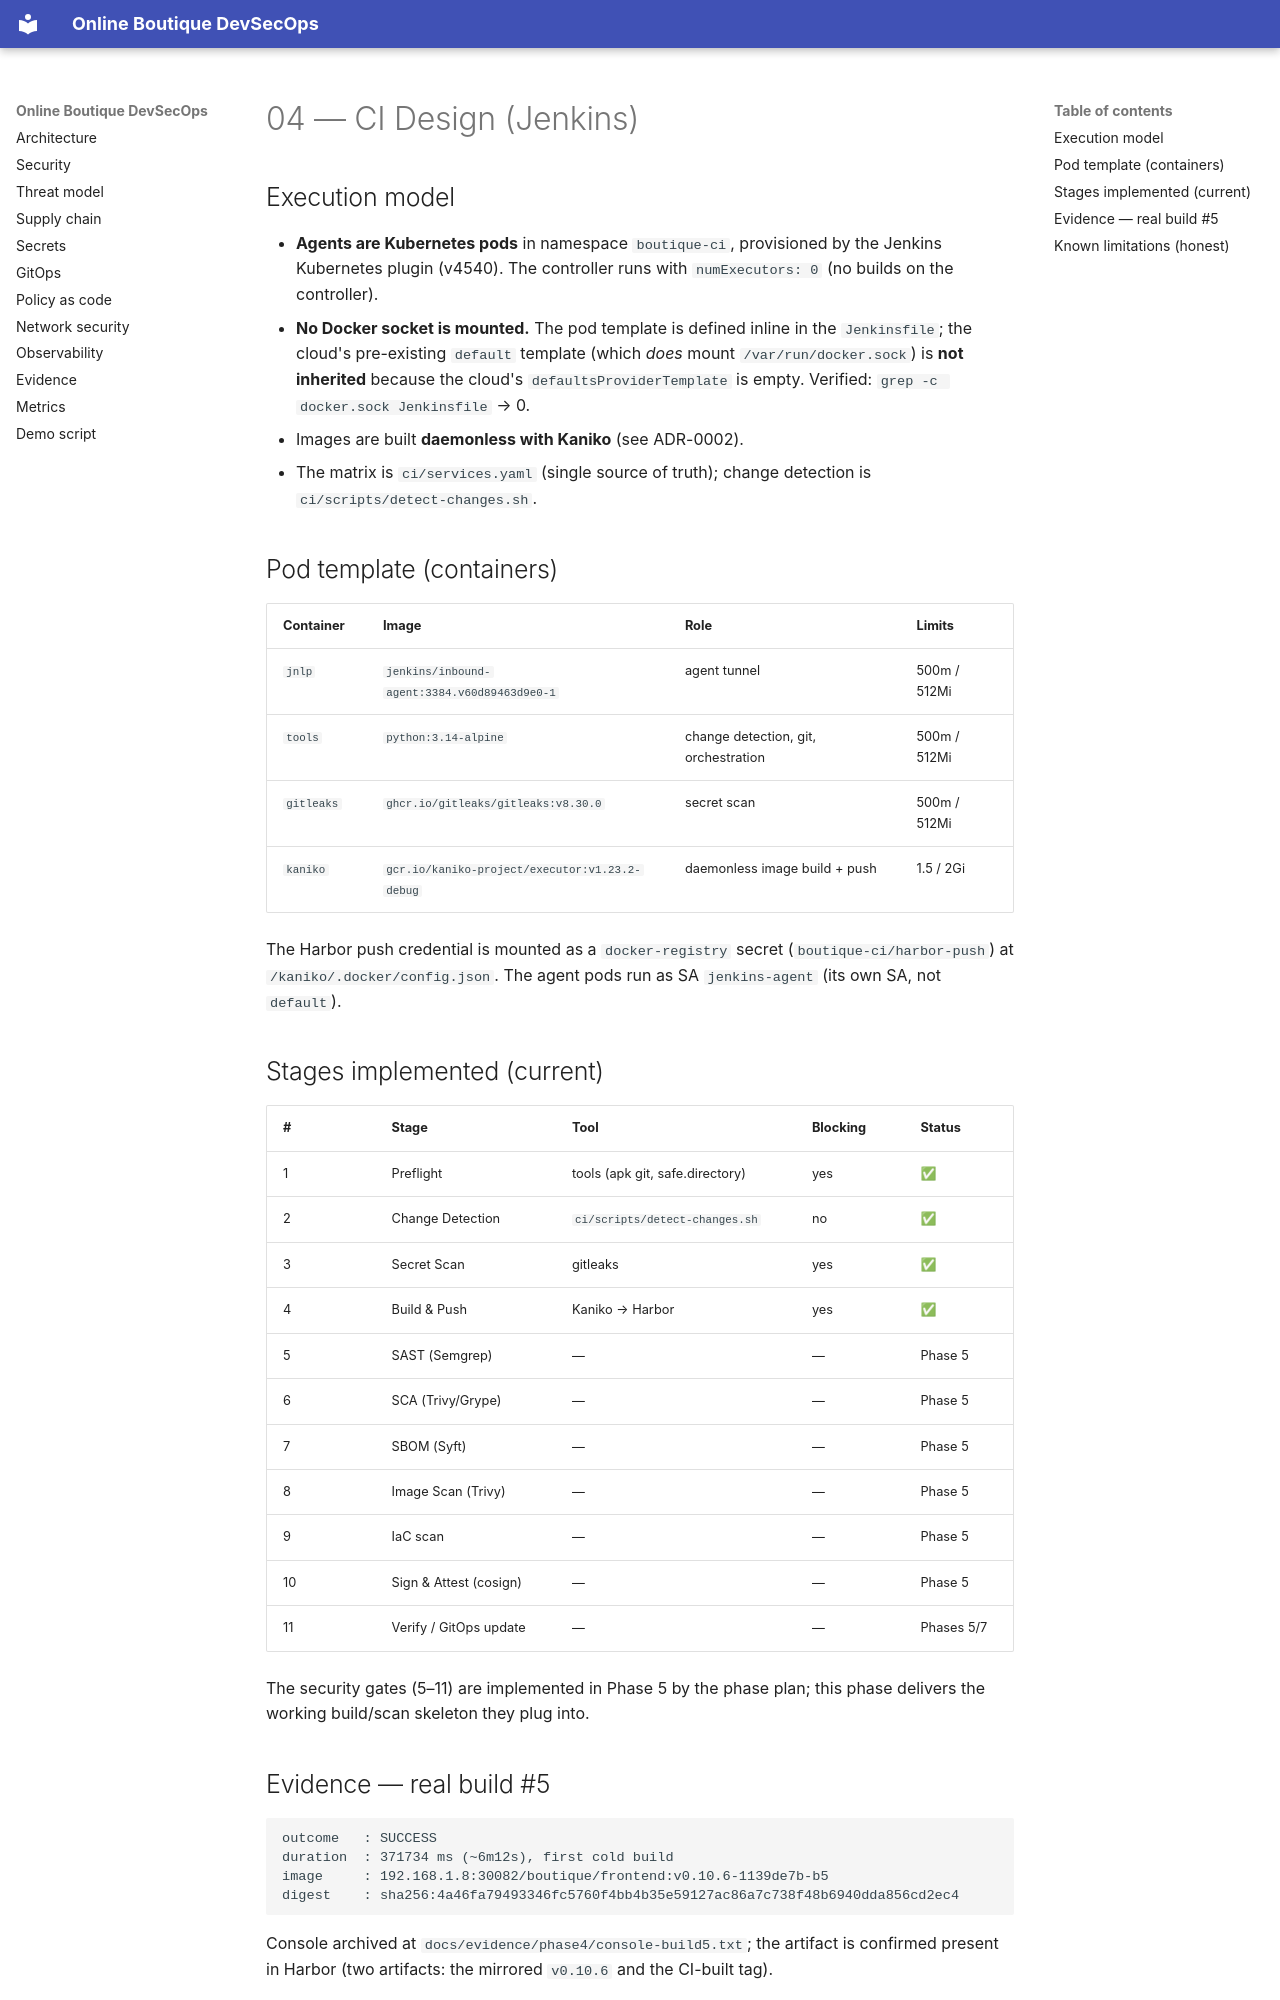

repository: Hephast0s/boutique-devsecops · page: 04-ci-design/index.html · generator: mkdocs

# 04 — CI Design (Jenkins)

## Execution model

- **Agents are Kubernetes pods** in namespace `boutique-ci`, provisioned by the Jenkins Kubernetes plugin
  (v4540). The controller runs with `numExecutors: 0` (no builds on the controller).
- **No Docker socket is mounted.** The pod template is defined inline in the `Jenkinsfile`; the cloud's
  pre-existing `default` template (which *does* mount `/var/run/docker.sock`) is **not inherited** because
  the cloud's `defaultsProviderTemplate` is empty. Verified: `grep -c docker.sock Jenkinsfile` → 0.
- Images are built **daemonless with Kaniko** (see ADR-0002).
- The matrix is `ci/services.yaml` (single source of truth); change detection is
  `ci/scripts/detect-changes.sh`.

## Pod template (containers)

| Container | Image | Role | Limits |
|---|---|---|---|
| `jnlp` | `jenkins/inbound-agent:3384.v60d89463d9e0-1` | agent tunnel | 500m / 512Mi |
| `tools` | `python:3.14-alpine` | change detection, git, orchestration | 500m / 512Mi |
| `gitleaks` | `ghcr.io/gitleaks/gitleaks:v8.30.0` | secret scan | 500m / 512Mi |
| `kaniko` | `gcr.io/kaniko-project/executor:v1.23.2-debug` | daemonless image build + push | 1.5 / 2Gi |

The Harbor push credential is mounted as a `docker-registry` secret (`boutique-ci/harbor-push`) at
`/kaniko/.docker/config.json`. The agent pods run as SA `jenkins-agent` (its own SA, not `default`).

## Stages implemented (current)

| # | Stage | Tool | Blocking | Status |
|---|---|---|---|---|
| 1 | Preflight | tools (apk git, safe.directory) | yes | ✅ |
| 2 | Change Detection | `ci/scripts/detect-changes.sh` | no | ✅ |
| 3 | Secret Scan | gitleaks | yes | ✅ |
| 4 | Build & Push | Kaniko → Harbor | yes | ✅ |
| 5 | SAST (Semgrep) | — | — | Phase 5 |
| 6 | SCA (Trivy/Grype) | — | — | Phase 5 |
| 7 | SBOM (Syft) | — | — | Phase 5 |
| 8 | Image Scan (Trivy) | — | — | Phase 5 |
| 9 | IaC scan | — | — | Phase 5 |
| 10 | Sign & Attest (cosign) | — | — | Phase 5 |
| 11 | Verify / GitOps update | — | — | Phases 5/7 |

The security gates (5–11) are implemented in Phase 5 by the phase plan; this phase delivers the working
build/scan skeleton they plug into.

## Evidence — real build #5

```
outcome   : SUCCESS
duration  : 371734 ms (~6m12s), first cold build
image     : 192.168.1.8:30082/boutique/frontend:v0.10.6-1139de7b-b5
digest    : sha256:4a46fa79493346fc5760f4bb4b35e59127ac86a7c738f48b6940dda856cd2ec4
```
Console archived at `docs/evidence/phase4/console-build5.txt`; the artifact is confirmed present in
Harbor (two artifacts: the mirrored `v0.10.6` and the CI-built tag).
